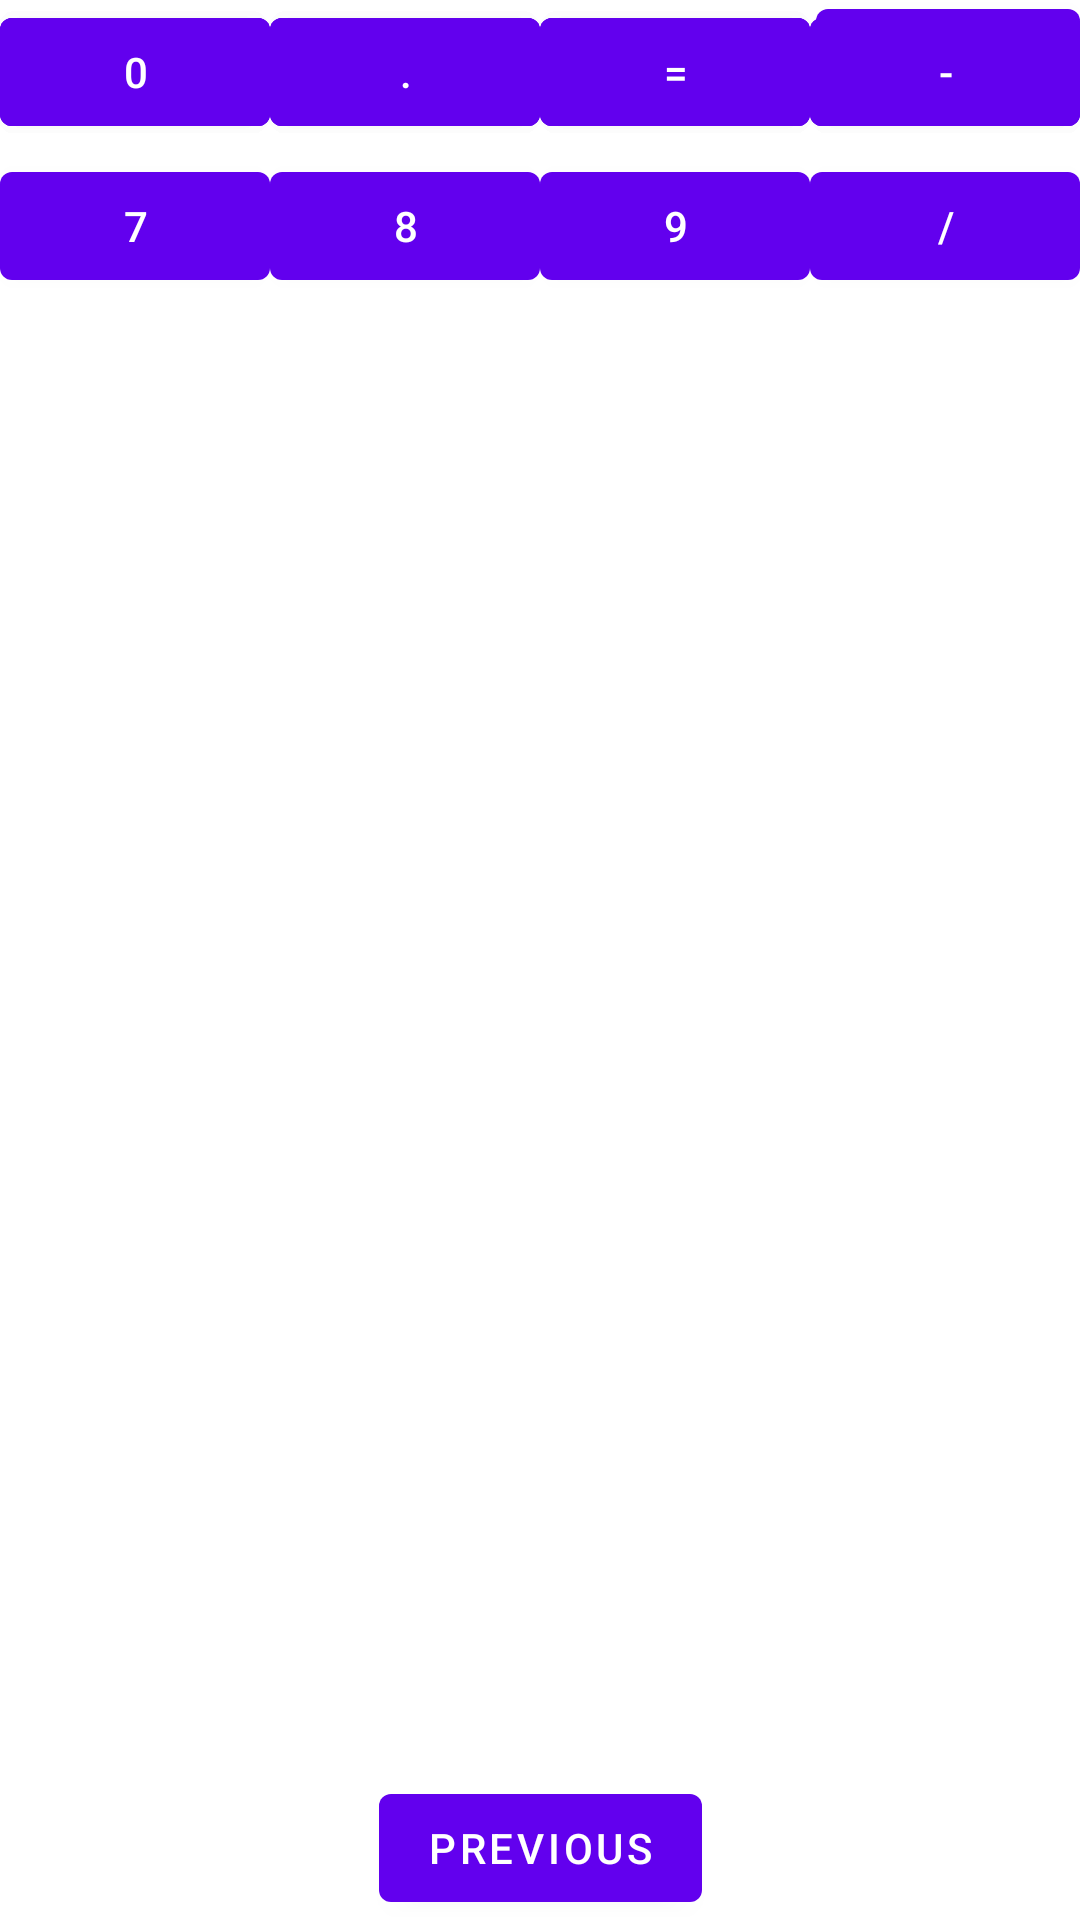

Reconstruct the res/layout file that produces this screen, plus the resources it refers to.
<!-- AndroidManifest.xml: application theme Theme.CalcUpeU -->
<!-- res/layout/fragment_second.xml -->
<?xml version="1.0" encoding="utf-8"?>
<androidx.constraintlayout.widget.ConstraintLayout xmlns:android="http://schemas.android.com/apk/res/android"
    xmlns:app="http://schemas.android.com/apk/res-auto"
    xmlns:tools="http://schemas.android.com/tools"
    android:layout_width="match_parent"
    android:layout_height="match_parent"
    tools:context=".SecondFragment">

    <Button
        android:id="@+id/button_second"
        android:layout_width="wrap_content"
        android:layout_height="wrap_content"
        android:text="@string/previous"
        app:layout_constraintBottom_toBottomOf="parent"
        app:layout_constraintEnd_toEndOf="parent"
        app:layout_constraintStart_toStartOf="parent" />

    <EditText
        android:id="@+id/editTextTextPersonName"
        android:layout_width="0dp"
        android:layout_height="wrap_content"
        android:ems="10"
        android:inputType="textPersonName"
        android:text="Name"
        app:layout_constraintEnd_toStartOf="@+id/button"
        app:layout_constraintStart_toStartOf="parent"
        app:layout_constraintTop_toTopOf="parent" />

    <Button
        android:id="@+id/button"
        android:layout_width="wrap_content"
        android:layout_height="wrap_content"
        android:text="CE"
        app:layout_constraintBottom_toBottomOf="@+id/editTextTextPersonName"
        app:layout_constraintEnd_toEndOf="parent"
        app:layout_constraintHorizontal_bias="0.467"
        app:layout_constraintStart_toEndOf="@+id/editTextTextPersonName"
        app:layout_constraintTop_toTopOf="@+id/editTextTextPersonName" />

    <Button
        android:id="@+id/button2"
        android:layout_width="0dp"
        android:layout_height="wrap_content"
        android:layout_marginTop="10dp"
        android:text="7"
        app:layout_constraintEnd_toStartOf="@+id/button5"
        app:layout_constraintStart_toStartOf="@+id/editTextTextPersonName"
        app:layout_constraintTop_toBottomOf="@+id/editTextTextPersonName" />

    <Button
        android:id="@+id/button5"
        android:layout_width="0dp"
        android:layout_height="wrap_content"
        android:text="8"
        app:layout_constraintEnd_toStartOf="@+id/button6"
        app:layout_constraintStart_toEndOf="@+id/button2"
        app:layout_constraintTop_toTopOf="@+id/button2" />

    <Button
        android:id="@+id/button6"
        android:layout_width="0dp"
        android:layout_height="wrap_content"
        android:text="9"
        app:layout_constraintEnd_toStartOf="@+id/button7"
        app:layout_constraintStart_toEndOf="@+id/button5"
        app:layout_constraintTop_toTopOf="@+id/button5" />

    <Button
        android:id="@+id/button7"
        android:layout_width="0dp"
        android:layout_height="wrap_content"
        android:text="/"
        app:layout_constraintEnd_toEndOf="@+id/button"
        app:layout_constraintStart_toEndOf="@+id/button6"
        app:layout_constraintTop_toTopOf="@+id/button6" />

    <Button
        android:id="@+id/button10"
        android:layout_width="0dp"
        android:layout_height="wrap_content"
        android:text="4"
        app:layout_constraintEnd_toStartOf="@+id/button13"
        app:layout_constraintStart_toStartOf="parent"
        tools:layout_editor_absoluteY="112dp" />

    <Button
        android:id="@+id/button13"
        android:layout_width="0dp"
        android:layout_height="wrap_content"
        android:text="5"
        app:layout_constraintEnd_toStartOf="@+id/button14"
        app:layout_constraintStart_toEndOf="@+id/button10"
        app:layout_constraintTop_toTopOf="@+id/button10" />

    <Button
        android:id="@+id/button14"
        android:layout_width="0dp"
        android:layout_height="wrap_content"
        android:text="6"
        app:layout_constraintEnd_toStartOf="@+id/button15"
        app:layout_constraintStart_toEndOf="@+id/button13"
        app:layout_constraintTop_toTopOf="@+id/button13" />

    <Button
        android:id="@+id/button15"
        android:layout_width="0dp"
        android:layout_height="wrap_content"
        android:text="*"
        app:layout_constraintEnd_toEndOf="parent"
        app:layout_constraintHorizontal_bias="0.0"
        app:layout_constraintStart_toEndOf="@+id/button14"
        app:layout_constraintTop_toTopOf="@+id/button14" />

    <Button
        android:id="@+id/button20"
        android:layout_width="0dp"
        android:layout_height="wrap_content"
        android:text="1"
        app:layout_constraintEnd_toStartOf="@+id/button21"
        app:layout_constraintStart_toStartOf="@+id/button10"
        tools:layout_editor_absoluteY="169dp" />

    <Button
        android:id="@+id/button21"
        android:layout_width="0dp"
        android:layout_height="wrap_content"
        android:text="2"
        app:layout_constraintEnd_toStartOf="@+id/button22"
        app:layout_constraintStart_toEndOf="@+id/button20"
        app:layout_constraintTop_toTopOf="@+id/button20" />

    <Button
        android:id="@+id/button22"
        android:layout_width="0dp"
        android:layout_height="wrap_content"
        android:text="3"
        app:layout_constraintEnd_toStartOf="@+id/button23"
        app:layout_constraintStart_toEndOf="@+id/button21"
        app:layout_constraintTop_toTopOf="@+id/button21" />

    <Button
        android:id="@+id/button23"
        android:layout_width="0dp"
        android:layout_height="wrap_content"
        android:text="+"
        app:layout_constraintEnd_toEndOf="parent"
        app:layout_constraintStart_toEndOf="@+id/button22"
        app:layout_constraintTop_toTopOf="@+id/button22" />

    <Button
        android:id="@+id/button3"
        android:layout_width="0dp"
        android:layout_height="wrap_content"
        android:text="0"
        app:layout_constraintEnd_toStartOf="@+id/button4"
        app:layout_constraintStart_toStartOf="@+id/button20"
        tools:layout_editor_absoluteY="228dp" />

    <Button
        android:id="@+id/button4"
        android:layout_width="0dp"
        android:layout_height="wrap_content"
        android:text="."
        app:layout_constraintEnd_toStartOf="@+id/button8"
        app:layout_constraintStart_toEndOf="@+id/button3"
        app:layout_constraintTop_toTopOf="@+id/button3" />

    <Button
        android:id="@+id/button8"
        android:layout_width="0dp"
        android:layout_height="wrap_content"
        android:text="="
        app:layout_constraintEnd_toStartOf="@+id/button9"
        app:layout_constraintStart_toEndOf="@+id/button4"
        app:layout_constraintTop_toTopOf="@+id/button4" />

    <Button
        android:id="@+id/button9"
        android:layout_width="0dp"
        android:layout_height="wrap_content"
        android:text="-"
        app:layout_constraintEnd_toEndOf="@+id/button23"
        app:layout_constraintStart_toEndOf="@+id/button8"
        app:layout_constraintTop_toTopOf="@+id/button8" />

</androidx.constraintlayout.widget.ConstraintLayout>
<!-- resources referenced by this layout -->
<resources>
  <string name="previous">Previous</string>
  <style name="Theme.CalcUpeU" parent="Theme.MaterialComponents.DayNight.DarkActionBar">
          
          <item name="colorPrimary">@color/purple_500</item>
          <item name="colorPrimaryVariant">@color/purple_700</item>
          <item name="colorOnPrimary">@color/white</item>
          
          <item name="colorSecondary">@color/teal_200</item>
          <item name="colorSecondaryVariant">@color/teal_700</item>
          <item name="colorOnSecondary">@color/black</item>
          
          <item name="android:statusBarColor" tools:targetApi="l">?attr/colorPrimaryVariant</item>
          
      </style>
  <!-- not gathered from this repository: default colours our renderer supplied (Android Studio template values) -->
  <color name="purple_500">#FF6200EE</color>
  <color name="purple_700">#FF3700B3</color>
  <color name="teal_200">#FF03DAC5</color>
  <color name="teal_700">#FF018786</color>
  <color name="black">#FF000000</color>
  <color name="white">#FFFFFFFF</color>
</resources>
